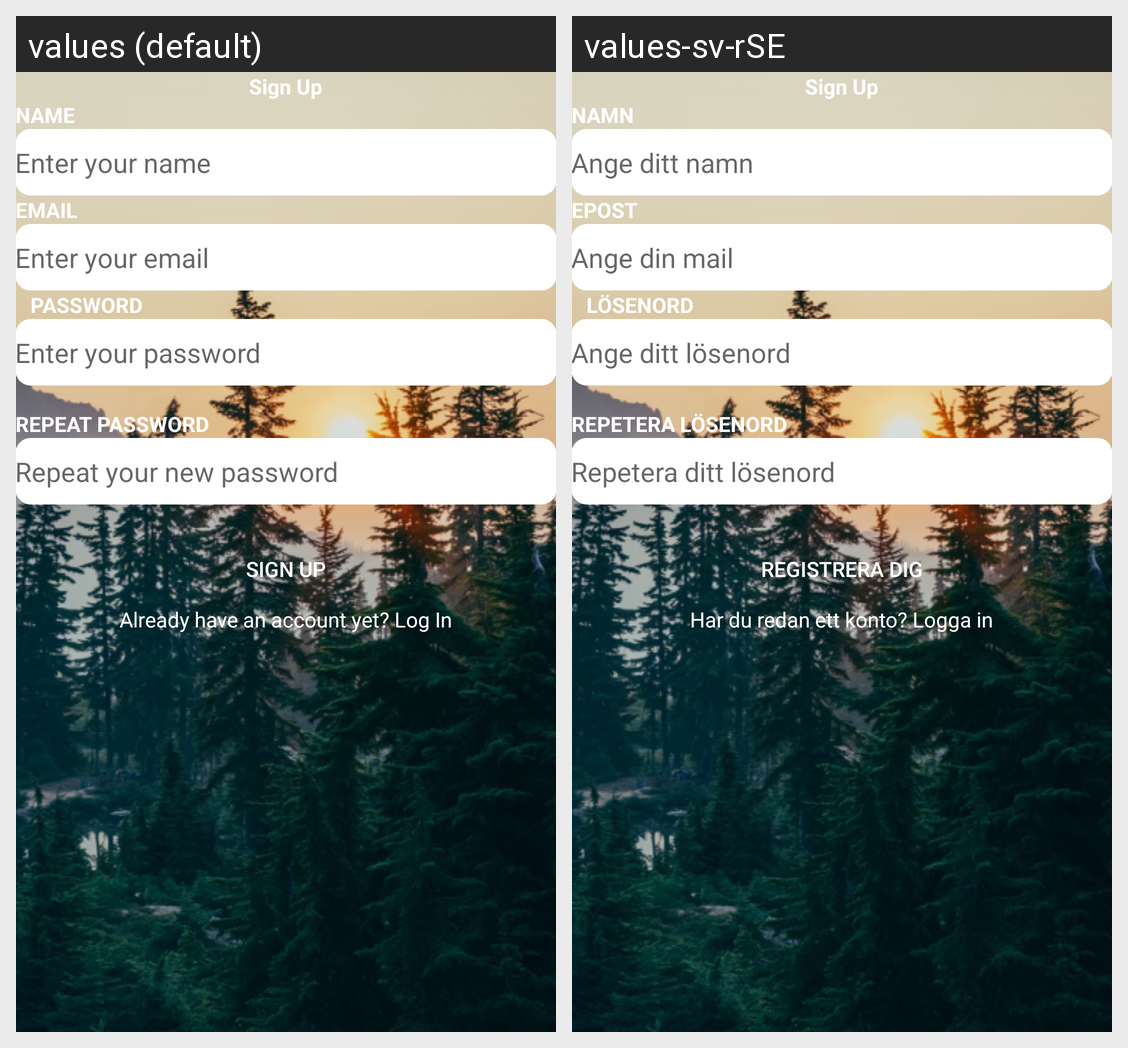

Strings drawn on this Android screen and how each of the app's shown locales translates them:
Android screen res/layout/fragment_register.xml rendered under 2 locales, left to right: values (default), values-sv-rSE. Device: Nexus 5 (rendered at 1080×1920; each locale shown at half size, 540×960, under a caption strip naming it); theme Theme.NoteSample.
Strings drawn on this screen, with the default value and each locale's value (text and hints the layout hard-codes, and strings that could not be matched under every locale, appear in the picture but are not listed):

t_sign_up
  values: Sign Up
  values-sv-rSE: Sign Up  [not translated; the default value is used]

name
  values: NAME
  values-sv-rSE: NAMN

t_h_enter_your_name
  values: Enter your name
  values-sv-rSE: Ange ditt namn

email
  values: EMAIL
  values-sv-rSE: EPOST

t_h_enter_your_email
  values: Enter your email
  values-sv-rSE: Ange din mail

password
  values: PASSWORD
  values-sv-rSE: LÖSENORD

t_h_enter_your_password
  values: Enter your password
  values-sv-rSE: Ange ditt lösenord

repeat_password
  values: REPEAT PASSWORD
  values-sv-rSE: REPETERA LÖSENORD

t_h_enter_your_re_new_password
  values: Repeat your new password
  values-sv-rSE: Repetera ditt lösenord

t_R_sign_up
  values: Sign Up
  values-sv-rSE: Registrera dig

t_R_dont_have_an_account_yet
  values: Already have an account yet? Log In
  values-sv-rSE: Har du redan ett konto? Logga in
